Run: headless pygame with SDL's dummy video driver; simulated clock (each Clock.tick advances the game by its frame time, no real sleeping); random seed 0; keys injected as events and as key.get_pressed() state; no mouse input.
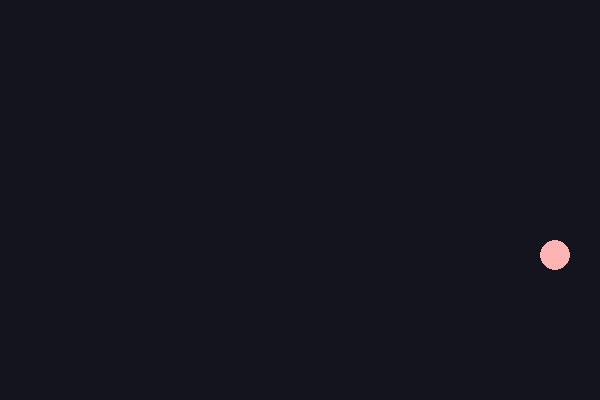
Frame 1 of 4 · flips 1–60 · no input
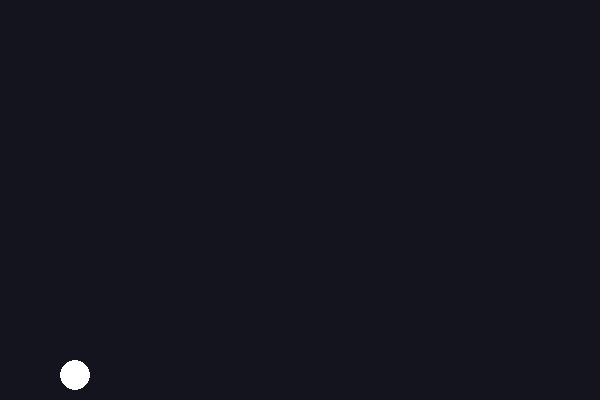
Frame 2 of 4 · flips 61–180 · tapped SPACE, RETURN · held RIGHT (→), D
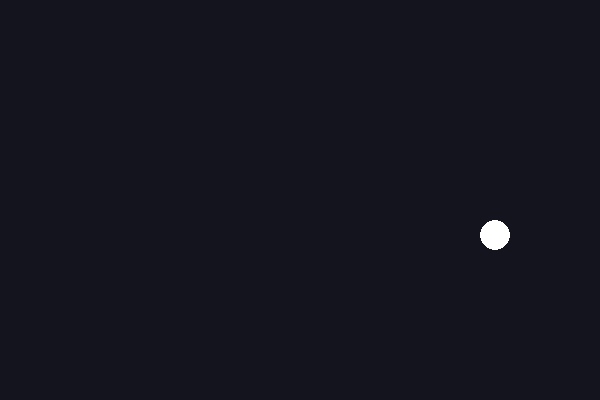
Frame 3 of 4 · flips 181–300 · held DOWN (↓), S
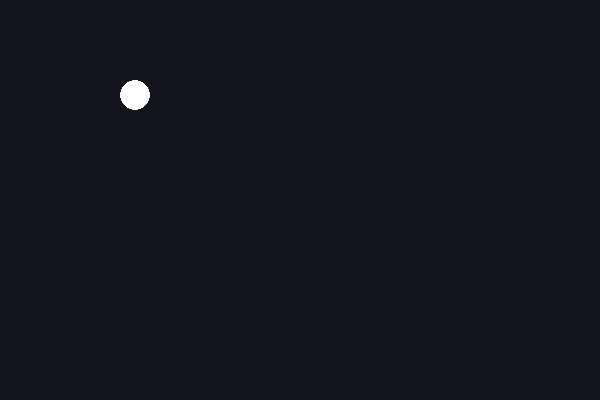
Frame 4 of 4 · flips 301–420 · held LEFT (←), A, UP (↑), W

The pygame program that drew these frames:

import pygame

WIDTH, HEIGHT = 600, 400
BALL_SIZE = 30
SPEED = 5

def play():
    pygame.init()
    screen = pygame.display.set_mode((WIDTH, HEIGHT))
    pygame.display.set_caption("Bouncing Ball")
    clock = pygame.time.Clock()

    x, y = WIDTH // 2, HEIGHT // 2
    dx, dy = SPEED, SPEED
    color = (255, 100, 100)

    running = True
    while running:
        for event in pygame.event.get():
            if event.type == pygame.QUIT:
                running = False

        x += dx
        y += dy

        if x <= 0 or x + BALL_SIZE >= WIDTH:
            dx = -dx
            color = tuple(min(255, c + 40) % 256 for c in color)
        if y <= 0 or y + BALL_SIZE >= HEIGHT:
            dy = -dy
            color = tuple(min(255, c + 40) % 256 for c in color)

        screen.fill((20, 20, 30))
        pygame.draw.ellipse(screen, color, (x, y, BALL_SIZE, BALL_SIZE))
        pygame.display.flip()
        clock.tick(60)

    pygame.quit()

if __name__ == "__main__":
    play()
